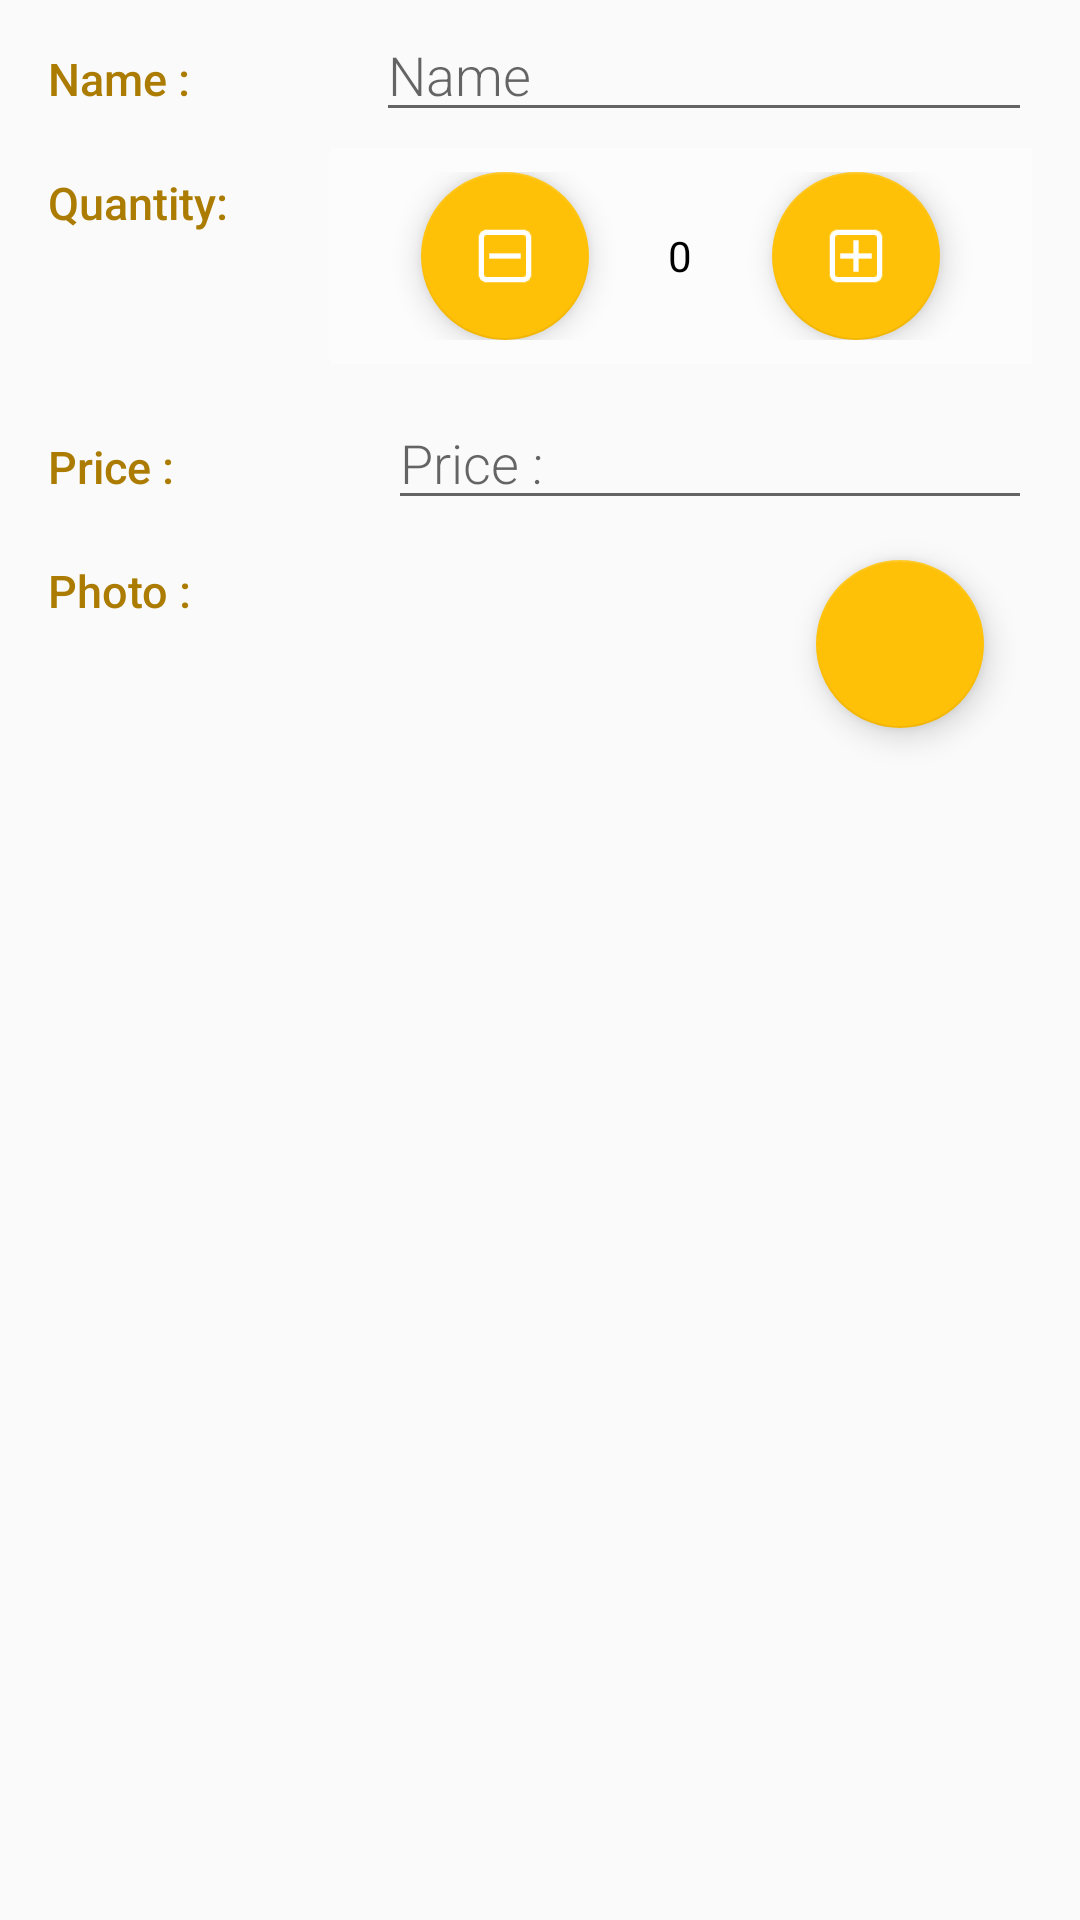

Here is an Android app screen rendered from its layout file. Give the layout XML and the strings, colors and styles it references.
<!-- AndroidManifest.xml: application theme AppTheme -->
<!-- res/layout/activity_editor.xml -->
<?xml version="1.0" encoding="utf-8"?>
<LinearLayout xmlns:android="http://schemas.android.com/apk/res/android"
			  xmlns:tools="http://schemas.android.com/tools"
			  android:layout_width="match_parent"
			  android:layout_height="match_parent"
			  android:orientation="vertical"
			  tools:context="com.example.android.inventory.EditorActivity">
	
	
	<LinearLayout
		style="@style/EditorSubLayoutStyle">
		
		<TextView
			style="@style/TextLabelStyle"
			android:text="@string/product_name"/>
		
		<EditText
			android:id="@+id/et_product_name"
			style="@style/EditTextStyle"
			android:hint="@string/name_hint"
			android:inputType="textCapWords"/>
	</LinearLayout>
	
	
	<LinearLayout style="@style/EditorSubLayoutStyle">
		
		<TextView
			style="@style/TextLabelStyle"
			android:text="@string/product_quantity"/>
		
		<LinearLayout
			style="@style/QuantityLayoutStyle">
			
			<android.support.design.widget.FloatingActionButton
				android:id="@+id/details_quantity_decrease_button"
				android:layout_width="match_parent"
				android:layout_height="wrap_content"
				android:layout_weight="1"
				android:src="@mipmap/ic_reduce"/>
			
			<TextView
				android:id="@+id/tv_product_quantity"
				android:layout_width="0dp"
				android:layout_height="wrap_content"
				android:layout_weight="2"
				android:gravity="center"
				android:textColor="@color/primaryTextColor"
				android:text="0"/>
			
			<android.support.design.widget.FloatingActionButton
				android:id="@+id/details_quantity_increase_button"
				android:layout_width="match_parent"
				android:layout_height="wrap_content"
				android:layout_weight="1"
				android:src="@mipmap/ic_add"/>
		</LinearLayout>
	
	
	</LinearLayout>
	
	
	<LinearLayout style="@style/EditorSubLayoutStyle">
		
		<TextView
			style="@style/TextLabelStyle"
			android:text="@string/product_price"/>
		
		<RelativeLayout
			style="@style/EditorPriceLayoutStyle">
			
			<EditText
				android:id="@+id/et_product_price"
				style="@style/PriceEditTextStyle"
				android:hint="@string/product_price"
				android:inputType="number"/>
			
			<ImageView
				style="@style/PriceUnitsStyle"
				android:src="@drawable/ic_currency_sign_dollar"/>
		
		</RelativeLayout>
	
	</LinearLayout>
	
	
	
	<RelativeLayout style="@style/EditorSubLayoutStyle">
		
		<TextView
			style="@style/PhotoLabelStyle"
			android:text="@string/product_photo"/>
		
		
		<android.support.design.widget.FloatingActionButton
			android:id="@+id/fab_add_product_image"
			style="@style/FabAddPhotoStyle"
			android:src="@drawable/ic_add_a_photo"/>
	</RelativeLayout>
	
	<ImageView
		android:id="@+id/iv_product_image"
		style="@style/ProductImageStyle"
		android:src="@drawable/ic_add_a_photo"/>


</LinearLayout>
<!-- resources referenced by this layout -->
<resources>
  <color name="primaryTextColor">#000000</color>
  <string name="name_hint">Name</string>
  <string name="product_name">Name : </string>
  <string name="product_photo">Photo : </string>
  <string name="product_price">Price : </string>
  <string name="product_quantity">Quantity:</string>
  <style name="EditTextStyle">
  		<item name="android:layout_height">wrap_content</item>
  		<item name="android:layout_width">0dp</item>
  		<item name="android:layout_weight">2</item>
  		<item name="android:fontFamily">sans-serif-light</item>
  		<item name="android:paddingLeft">@dimen/padding_4</item>
  		<item name="android:textAppearance">?android:textAppearanceMedium</item>
  	</style>
  <style name="EditorPriceLayoutStyle">
  		<item name="android:layout_width">0dp</item>
  		<item name="android:layout_height">wrap_content</item>
  		<item name="android:layout_weight">2</item>
  		<item name="android:paddingLeft">@dimen/padding_4</item>
  		<item name="android:paddingStart">@dimen/padding_4</item>
  	</style>
  <style name="EditorSubLayoutStyle">
  		<item name="android:layout_width">match_parent</item>
  		<item name="android:layout_height">wrap_content</item>
  		<item name="android:orientation">horizontal</item>
  		<item name="android:paddingLeft">@dimen/padding_16</item>
  		<item name="android:paddingRight">@dimen/padding_16</item>
  	</style>
  <style name="FabAddPhotoStyle">
  		<item name="android:layout_width">wrap_content</item>
  		<item name="android:layout_height">wrap_content</item>
  		<item name="android:layout_alignParentRight">true</item>
  		<item name="android:layout_margin">@dimen/padding_16</item>
  	</style>
  <style name="PriceEditTextStyle">
  		<item name="android:layout_height">wrap_content</item>
  		<item name="android:layout_width">match_parent</item>
  		<item name="android:fontFamily">sans-serif-light</item>
  		<item name="android:paddingLeft">@dimen/padding_4</item>
  		<item name="android:textAppearance">?android:textAppearanceMedium</item>
  	</style>
  <style name="PriceUnitsStyle">
  		<item name="android:layout_height">wrap_content</item>
  		<item name="android:layout_width">wrap_content</item>
  		<item name="android:layout_alignParentRight">true</item>
  		<item name="android:paddingRight">@dimen/padding_8</item>
  		<item name="android:paddingTop">@dimen/padding_16</item>
  	</style>
  <style name="ProductImageStyle">
  		<item name="android:layout_width">200dp</item>
  		<item name="android:layout_height">200dp</item>
  		<item name="android:paddingTop">@dimen/padding_16</item>
  		<item name="android:layout_gravity">center_horizontal</item>
  		<item name="android:scaleType">fitCenter</item>
  	</style>
  <style name="TextLabelStyle">
  		<item name="android:layout_height">wrap_content</item>
  		<item name="android:layout_width">0dp</item>
  		<item name="android:layout_weight">1</item>
  		<item name="android:paddingTop">16dp</item>
  		<item name="android:textColor">@color/colorSecondaryDark</item>
  		<item name="android:fontFamily">sans-serif-medium</item>
  		<item name="android:textSize">15sp</item>
  		<item name="android:textAppearance">?android:textAppearanceSmall</item>
  	</style>
  <style name="AppTheme" parent="Theme.AppCompat.Light.DarkActionBar">
  		
  		<item name="colorPrimary">@color/colorPrimary</item>
  		<item name="colorPrimaryDark">@color/colorPrimaryDark</item>
  		<item name="colorAccent">@color/colorAccent</item>
  	</style>
  <dimen name="padding_4">4dp</dimen>
  <dimen name="padding_16">16dp</dimen>
  <color name="colorSecondaryDark">#ab7c01</color>
  <dimen name="padding_8">8dp</dimen>
  <color name="colorPrimary">#009688</color>
  <color name="colorPrimaryDark">#00675b</color>
  <color name="colorAccent">#ffc107</color>
</resources>
